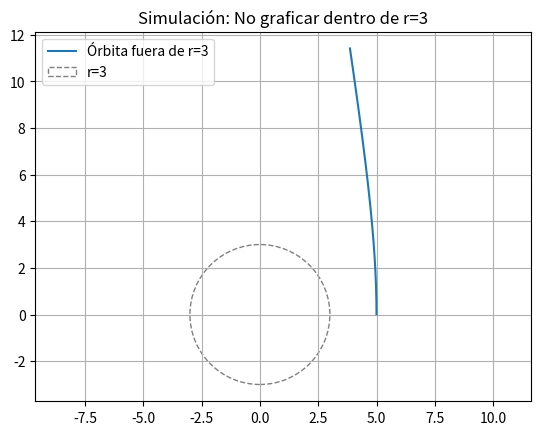

Source code (Python):
import matplotlib.pyplot as plt
import numpy as np

# Condiciones iniciales
x, y = 5, 0
vx, vy = 0, 1.2
h = 0.01
t_max = 1000

px, py = [], []

for _ in range(t_max):
    r = np.sqrt(x**2 + y**2)
    ax = -x / r**3
    ay = -y / r**3

    vx += h * ax
    vy += h * ay
    x += h * vx
    y += h * vy

    # Solo guardar si está fuera del círculo
    if np.sqrt(x**2 + y**2) > 3:
        px.append(x)
        py.append(y)

plt.figure()
plt.plot(px, py, label='Órbita fuera de r=3')
circle = plt.Circle((0, 0), 3, color='gray', fill=False, linestyle='--', label='r=3')
plt.gca().add_patch(circle)
plt.axis('equal')
plt.grid(True)
plt.title('Simulación: No graficar dentro de r=3')
plt.legend()
plt.show()
